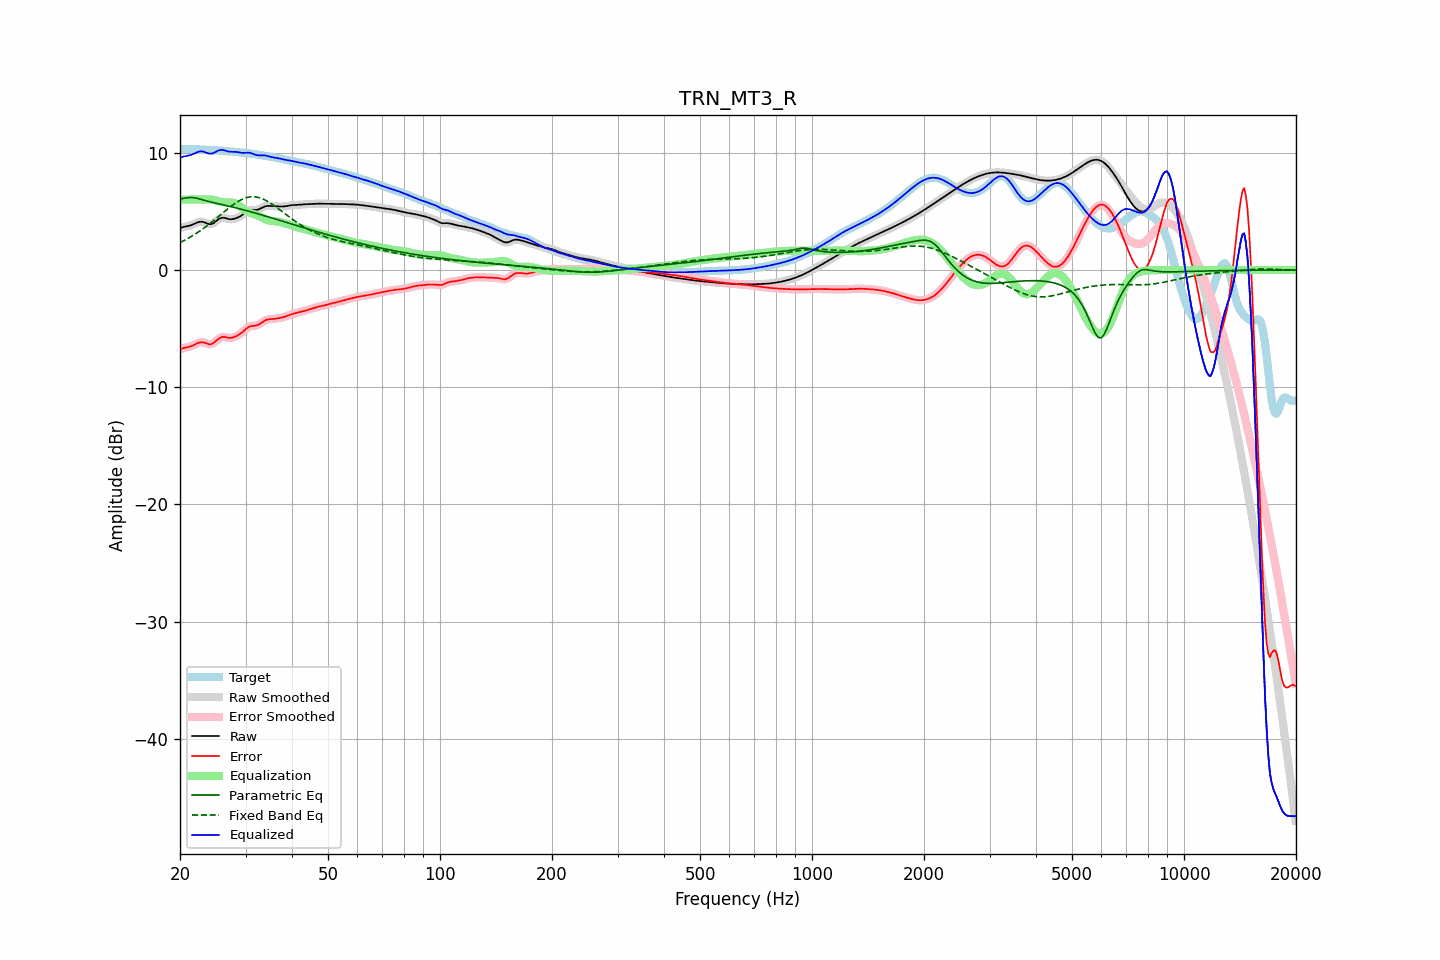

Values plotted in this chart, from the file beside it:
frequency, raw, error, smoothed, error_smoothed, equalization, parametric_eq, fixed_band_eq, equalized_raw, equalized_smoothed, target
20.00, 3.57, -6.76, 3.57, -6.76, 6.00, 6.06, 2.33, 9.57, 9.57, 10.33
20.20, 3.62, -6.71, 3.62, -6.71, 6.00, 6.08, 2.40, 9.62, 9.62, 10.33
20.40, 3.66, -6.67, 3.66, -6.67, 6.00, 6.11, 2.47, 9.66, 9.66, 10.33
20.61, 3.70, -6.63, 3.69, -6.64, 6.00, 6.13, 2.54, 9.70, 9.69, 10.33
20.81, 3.72, -6.61, 3.72, -6.61, 6.00, 6.15, 2.62, 9.72, 9.72, 10.33
21.02, 3.75, -6.58, 3.75, -6.58, 6.00, 6.17, 2.69, 9.75, 9.75, 10.33
21.23, 3.78, -6.54, 3.78, -6.54, 6.00, 6.18, 2.77, 9.78, 9.78, 10.32
21.44, 3.82, -6.50, 3.82, -6.49, 6.00, 6.18, 2.85, 9.82, 9.82, 10.32
21.66, 3.88, -6.44, 3.88, -6.44, 6.00, 6.18, 2.94, 9.88, 9.88, 10.31
21.87, 3.94, -6.37, 3.94, -6.37, 6.00, 6.16, 3.02, 9.94, 9.94, 10.31
22.09, 4.00, -6.30, 4.00, -6.30, 6.00, 6.13, 3.11, 10.00, 10.00, 10.30
22.31, 4.06, -6.24, 4.05, -6.24, 6.00, 6.10, 3.20, 10.06, 10.05, 10.30
22.54, 4.10, -6.19, 4.10, -6.19, 6.00, 6.06, 3.29, 10.10, 10.10, 10.29
22.76, 4.12, -6.16, 4.11, -6.17, 6.00, 6.02, 3.39, 10.12, 10.11, 10.28
22.99, 4.11, -6.16, 4.10, -6.17, 6.00, 5.98, 3.48, 10.11, 10.10, 10.27
23.22, 4.06, -6.20, 4.06, -6.20, 6.00, 5.95, 3.58, 10.06, 10.06, 10.26
23.45, 4.01, -6.25, 4.01, -6.25, 6.00, 5.91, 3.68, 10.01, 10.01, 10.26
23.69, 3.96, -6.29, 3.95, -6.30, 6.01, 5.87, 3.79, 9.97, 9.96, 10.25
23.92, 3.91, -6.33, 3.92, -6.33, 6.02, 5.84, 3.89, 9.93, 9.93, 10.24
24.16, 3.90, -6.33, 3.91, -6.33, 6.02, 5.80, 4.00, 9.92, 9.92, 10.24
24.40, 3.94, -6.29, 3.94, -6.29, 6.00, 5.77, 4.11, 9.94, 9.94, 10.23
24.65, 4.01, -6.21, 4.01, -6.21, 5.98, 5.74, 4.22, 9.98, 9.99, 10.22
24.89, 4.11, -6.10, 4.11, -6.10, 5.94, 5.71, 4.33, 10.05, 10.05, 10.21
25.14, 4.22, -5.98, 4.22, -5.98, 5.90, 5.67, 4.45, 10.12, 10.12, 10.20
25.39, 4.33, -5.85, 4.33, -5.86, 5.86, 5.64, 4.56, 10.19, 10.19, 10.19
25.65, 4.40, -5.78, 4.40, -5.78, 5.82, 5.61, 4.67, 10.23, 10.23, 10.18
25.91, 4.45, -5.72, 4.44, -5.72, 5.79, 5.58, 4.79, 10.24, 10.24, 10.17
26.16, 4.45, -5.70, 4.45, -5.71, 5.77, 5.55, 4.90, 10.22, 10.22, 10.16
26.43, 4.43, -5.72, 4.43, -5.72, 5.75, 5.52, 5.02, 10.18, 10.18, 10.15
26.69, 4.39, -5.75, 4.39, -5.75, 5.75, 5.49, 5.13, 10.14, 10.14, 10.14
26.96, 4.35, -5.78, 4.35, -5.78, 5.75, 5.45, 5.24, 10.10, 10.10, 10.13
27.23, 4.33, -5.79, 4.33, -5.79, 5.76, 5.42, 5.35, 10.08, 10.09, 10.12
27.50, 4.33, -5.78, 4.33, -5.78, 5.75, 5.39, 5.45, 10.08, 10.08, 10.11
27.77, 4.35, -5.75, 4.34, -5.75, 5.74, 5.36, 5.55, 10.08, 10.08, 10.10
28.05, 4.38, -5.70, 4.38, -5.70, 5.70, 5.32, 5.65, 10.08, 10.08, 10.08
28.33, 4.42, -5.64, 4.42, -5.64, 5.64, 5.29, 5.74, 10.07, 10.06, 10.07
28.62, 4.48, -5.57, 4.48, -5.57, 5.57, 5.25, 5.83, 10.04, 10.04, 10.05
28.90, 4.54, -5.49, 4.54, -5.49, 5.48, 5.22, 5.91, 10.02, 10.02, 10.03
29.19, 4.63, -5.39, 4.63, -5.39, 5.37, 5.18, 5.98, 10.00, 10.00, 10.02
29.48, 4.72, -5.29, 4.72, -5.28, 5.26, 5.15, 6.05, 9.98, 9.98, 10.00
29.78, 4.83, -5.16, 4.83, -5.16, 5.16, 5.11, 6.11, 9.98, 9.99, 9.99
30.08, 4.94, -5.04, 4.94, -5.04, 5.06, 5.07, 6.15, 9.99, 9.99, 9.97
30.38, 5.03, -4.92, 5.03, -4.93, 4.97, 5.04, 6.19, 10.00, 10.00, 9.96
30.68, 5.10, -4.84, 5.10, -4.85, 4.90, 5.00, 6.22, 10.00, 9.99, 9.94
30.99, 5.13, -4.79, 5.13, -4.80, 4.84, 4.96, 6.24, 9.97, 9.97, 9.92
31.30, 5.13, -4.77, 5.13, -4.77, 4.79, 4.92, 6.24, 9.92, 9.92, 9.91
31.61, 5.12, -4.76, 5.12, -4.76, 4.75, 4.89, 6.24, 9.87, 9.87, 9.89
31.93, 5.11, -4.75, 5.12, -4.75, 4.70, 4.85, 6.23, 9.82, 9.83, 9.87
32.24, 5.13, -4.71, 5.14, -4.71, 4.66, 4.81, 6.21, 9.79, 9.79, 9.84
32.57, 5.17, -4.65, 5.17, -4.65, 4.60, 4.77, 6.17, 9.77, 9.78, 9.82
32.89, 5.24, -4.56, 5.24, -4.56, 4.54, 4.73, 6.13, 9.78, 9.78, 9.80
33.22, 5.31, -4.46, 5.31, -4.46, 4.47, 4.69, 6.08, 9.78, 9.78, 9.77
33.55, 5.38, -4.37, 5.38, -4.37, 4.40, 4.65, 6.02, 9.78, 9.78, 9.75
33.89, 5.43, -4.29, 5.43, -4.30, 4.33, 4.61, 5.96, 9.76, 9.76, 9.72
34.23, 5.46, -4.24, 5.46, -4.24, 4.28, 4.57, 5.89, 9.73, 9.73, 9.70
34.57, 5.47, -4.21, 5.46, -4.21, 4.23, 4.53, 5.80, 9.70, 9.70, 9.68
34.92, 5.46, -4.20, 5.46, -4.20, 4.20, 4.48, 5.72, 9.66, 9.66, 9.66
35.27, 5.45, -4.19, 5.45, -4.19, 4.18, 4.44, 5.63, 9.63, 9.63, 9.64
35.62, 5.43, -4.18, 5.43, -4.18, 4.16, 4.40, 5.54, 9.60, 9.60, 9.61
35.97, 5.42, -4.16, 5.42, -4.16, 4.15, 4.36, 5.44, 9.58, 9.58, 9.59
... 635 more rows
